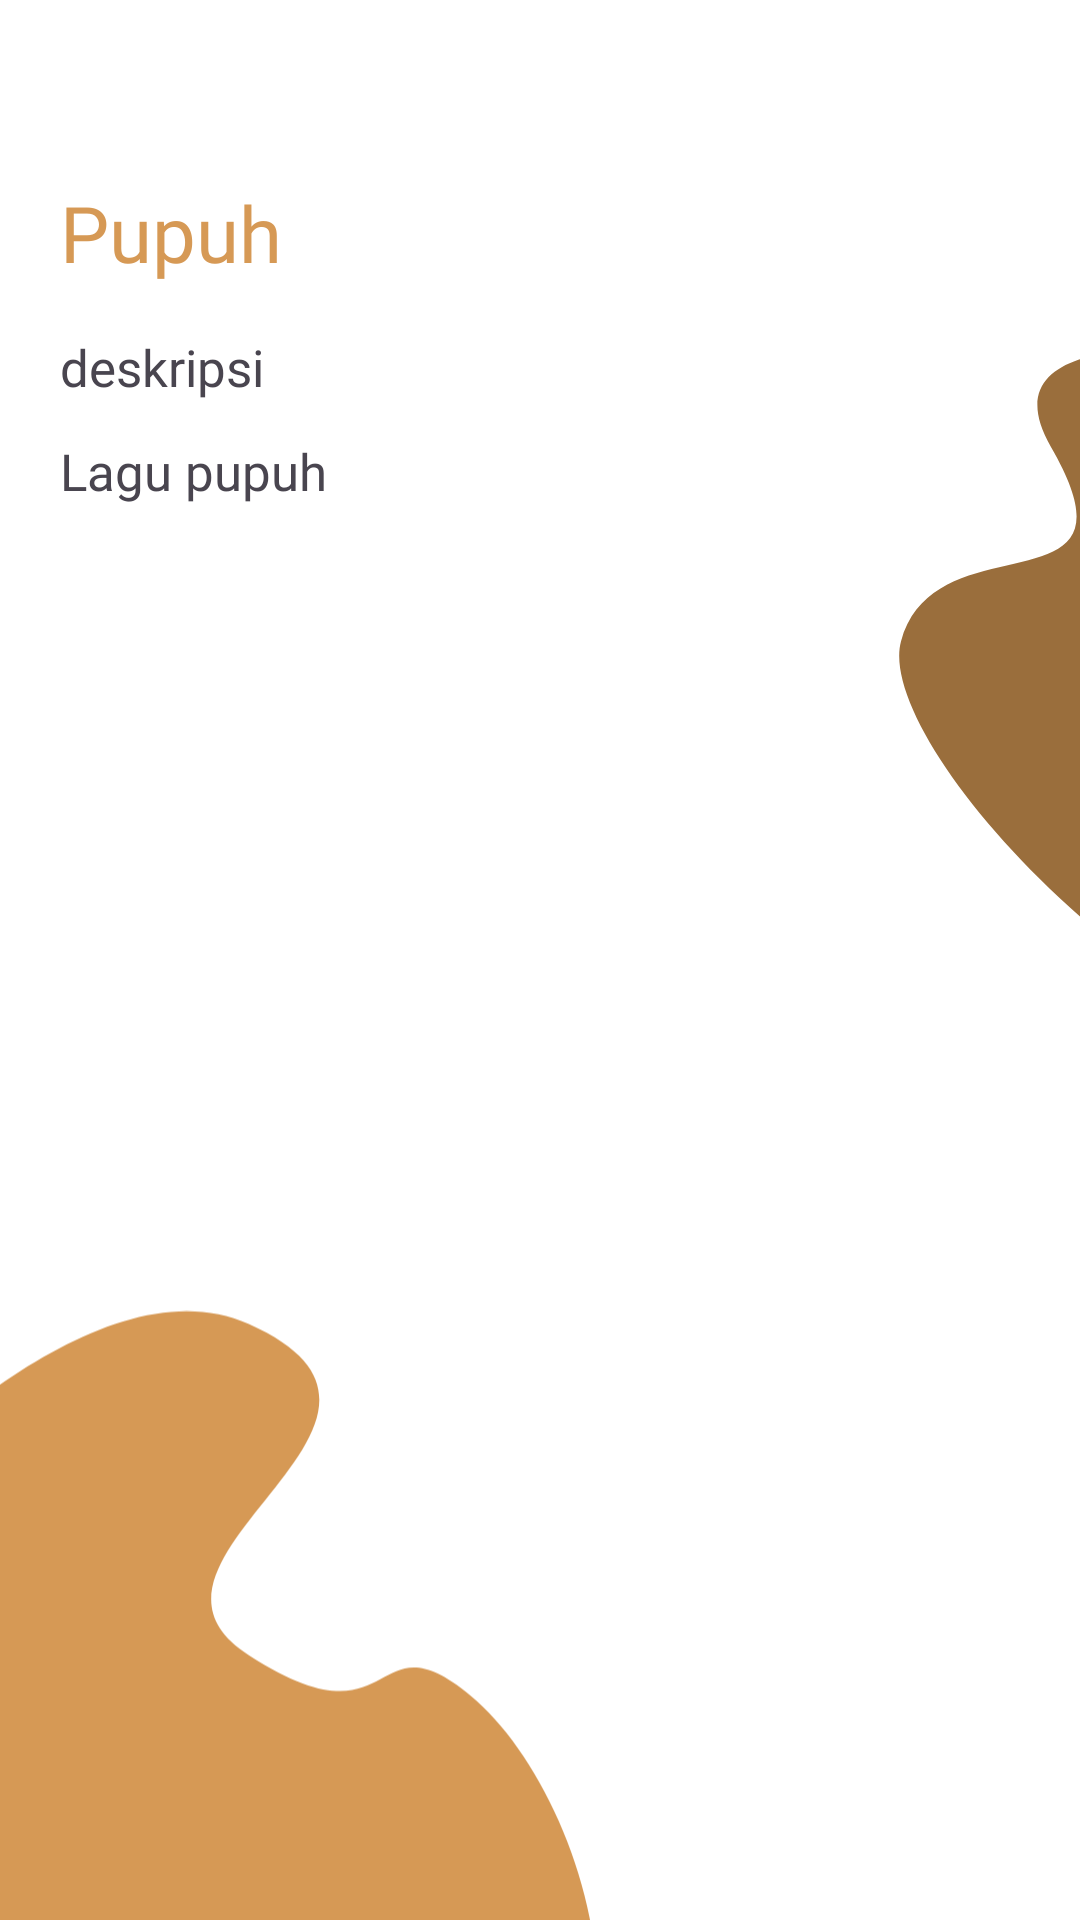

This screen was rendered from an Android layout file. Write that file and the resources it references.
<!-- AndroidManifest.xml: application theme Theme.Aksa -->
<!-- res/layout/activity_detail_pupuh.xml -->
<androidx.constraintlayout.widget.ConstraintLayout xmlns:android="http://schemas.android.com/apk/res/android"
    xmlns:app="http://schemas.android.com/apk/res-auto"
    xmlns:tools="http://schemas.android.com/tools"
    android:id="@+id/main"
    android:layout_width="match_parent"
    android:layout_height="match_parent"
    tools:context=".DetailKebudayaanActivity">

    <ImageView
        android:layout_width="wrap_content"
        android:layout_height="wrap_content"
        android:layout_marginStart="-160dp"
        android:layout_marginBottom="-150dp"
        android:src="@drawable/vector2"
        app:layout_constraintBottom_toBottomOf="parent"
        app:layout_constraintStart_toStartOf="parent" />

    <ImageView
        android:layout_width="wrap_content"
        android:layout_height="wrap_content"
        android:layout_marginTop="32dp"
        android:layout_marginEnd="-300dp"
        android:src="@drawable/vector1"
        app:layout_constraintEnd_toEndOf="parent"
        app:layout_constraintTop_toTopOf="parent" />


    <ScrollView
        android:layout_width="match_parent"
        android:layout_height="wrap_content"
        app:layout_constraintEnd_toEndOf="parent"
        app:layout_constraintStart_toStartOf="parent"
        tools:ignore="MissingConstraints">

        <androidx.constraintlayout.widget.ConstraintLayout
            android:layout_width="match_parent"
            android:layout_height="wrap_content">


            <TextView
                android:id="@+id/tv_nama_pupuh"
                android:layout_width="wrap_content"
                android:layout_height="wrap_content"
                android:layout_marginStart="20dp"
                android:layout_marginTop="60dp"
                android:fontFamily="@font/sf_pro_text_medium"
                android:text="Pupuh"
                android:textColor="@color/primary"
                android:textSize="26sp"
                app:layout_constraintStart_toStartOf="parent"
                app:layout_constraintTop_toTopOf="parent" />

            <TextView
                android:id="@+id/tv_desc_pupuh"
                android:layout_width="0dp"
                android:layout_height="wrap_content"
                android:layout_marginTop="16dp"
                android:layout_marginEnd="20dp"
                android:fontFamily="@font/sf_pro_text_regular"
                android:text="deskripsi"
                android:textSize="17sp"
                app:layout_constraintEnd_toEndOf="parent"
                app:layout_constraintStart_toStartOf="@+id/tv_nama_pupuh"
                app:layout_constraintTop_toBottomOf="@+id/tv_nama_pupuh" />

            <TextView
                android:id="@+id/tv_lagu_pupuh"
                android:layout_width="0dp"
                android:layout_height="wrap_content"
                android:layout_marginTop="12dp"
                android:layout_marginBottom="24dp"
                android:fontFamily="@font/sf_pro_text_regularitalic"
                android:text="Lagu pupuh"
                android:textSize="17sp"
                app:layout_constraintBottom_toBottomOf="parent"
                app:layout_constraintEnd_toEndOf="@+id/tv_desc_pupuh"
                app:layout_constraintStart_toStartOf="@+id/tv_desc_pupuh"
                app:layout_constraintTop_toBottomOf="@+id/tv_desc_pupuh" />


        </androidx.constraintlayout.widget.ConstraintLayout>

    </ScrollView>




</androidx.constraintlayout.widget.ConstraintLayout>
<!-- resources referenced by this layout -->
<resources>
  <color name="primary">#D69955</color>
  <!-- drawable vector1 (drawable) -->
  <vector xmlns:android="http://schemas.android.com/apk/res/android"
      android:width="533dp"
      android:height="402dp"
      android:viewportWidth="533"
      android:viewportHeight="402">
    <path
        android:pathData="M75,76.5C36.2,9.3 178.5,31.5 178.5,31.5C178.5,31.5 376.2,-21.9 471,10.5C589.5,51 528.5,299 369.5,383C210.5,467 -16,234.5 1,172.5C18,110.5 123.5,160.5 75,76.5Z"
        android:fillColor="#9A6E3C"/>
  </vector>
  <!-- drawable vector2 (drawable) -->
  <vector xmlns:android="http://schemas.android.com/apk/res/android"
      android:width="360dp"
      android:height="353dp"
      android:viewportWidth="360"
      android:viewportHeight="353">
    <path
        android:pathData="M242.5,4.5C184.5,-21.5 99.5,79.5 99.5,79.5C99.5,79.5 -26.7,211.1 6.5,293.5C48,396.5 290,344 336,293.5C382,243 350.5,156.5 316.5,128.5C282.5,100.5 293,147.5 242.5,115C192,82.5 315,37 242.5,4.5Z"
        android:fillColor="#D69955"/>
  </vector>
  <style name="Theme.Aksa" parent="Base.Theme.Aksa" />
  <style name="Base.Theme.Aksa" parent="Theme.Material3.DayNight.NoActionBar">
          
          
  
          <item name="colorPrimary">@color/primary</item>
          <item name="colorOutline">@color/primary</item>
          <item name="android:windowBackground">@color/white</item>
          <item name="colorSurface">@color/white</item>
          <item name="colorOnPrimaryContainer">@color/white</item>
      </style>
  <color name="white">#FFFFFFFF</color>
</resources>
